Labelled photos from "Real-Time-Road-Condition-Detection-Using-Dashcam-Video", an image-classification folder in CabuleaVictorAndrei/Real-Time-Road-Condition-Detection-Using-Dashcam-Video. The possible labels are: clear, snowy, wet.

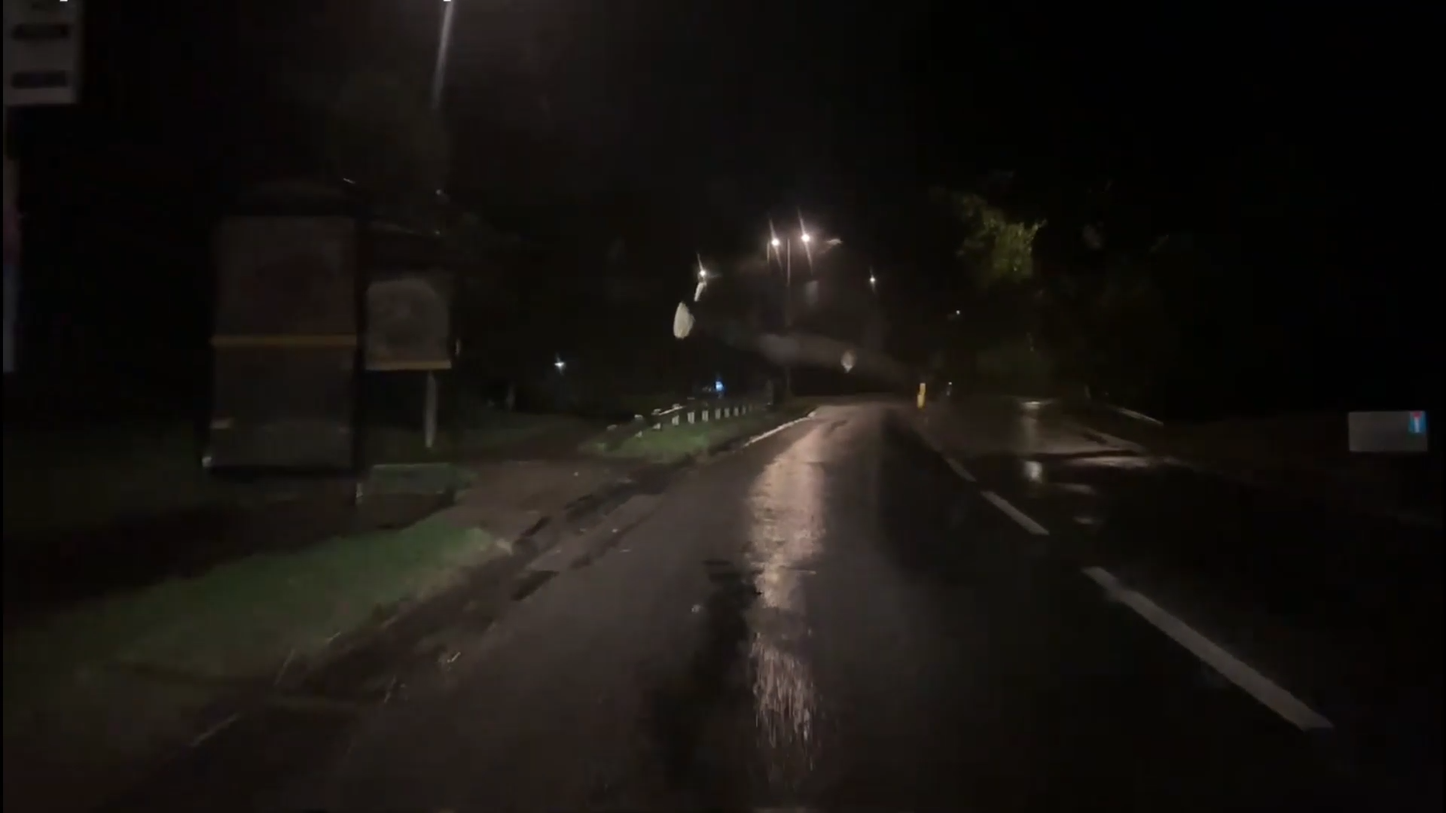
Label: wet

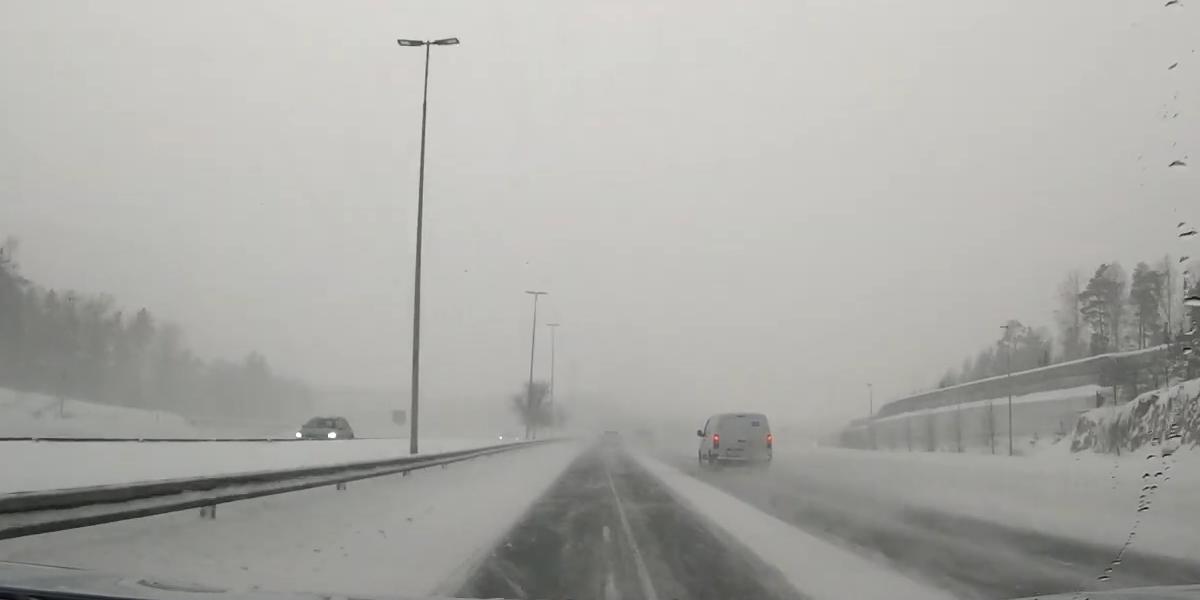
Label: snowy

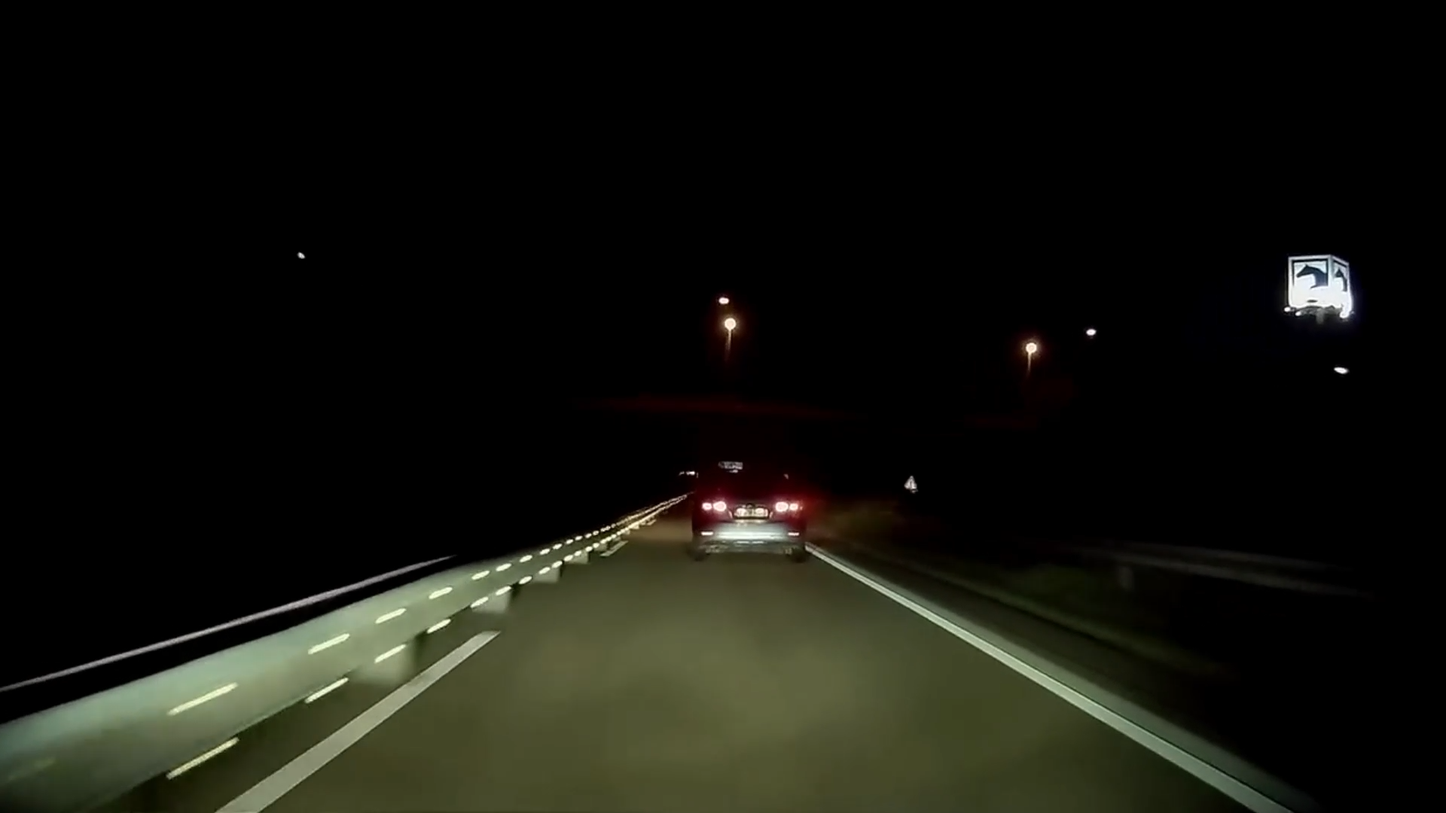
Label: clear

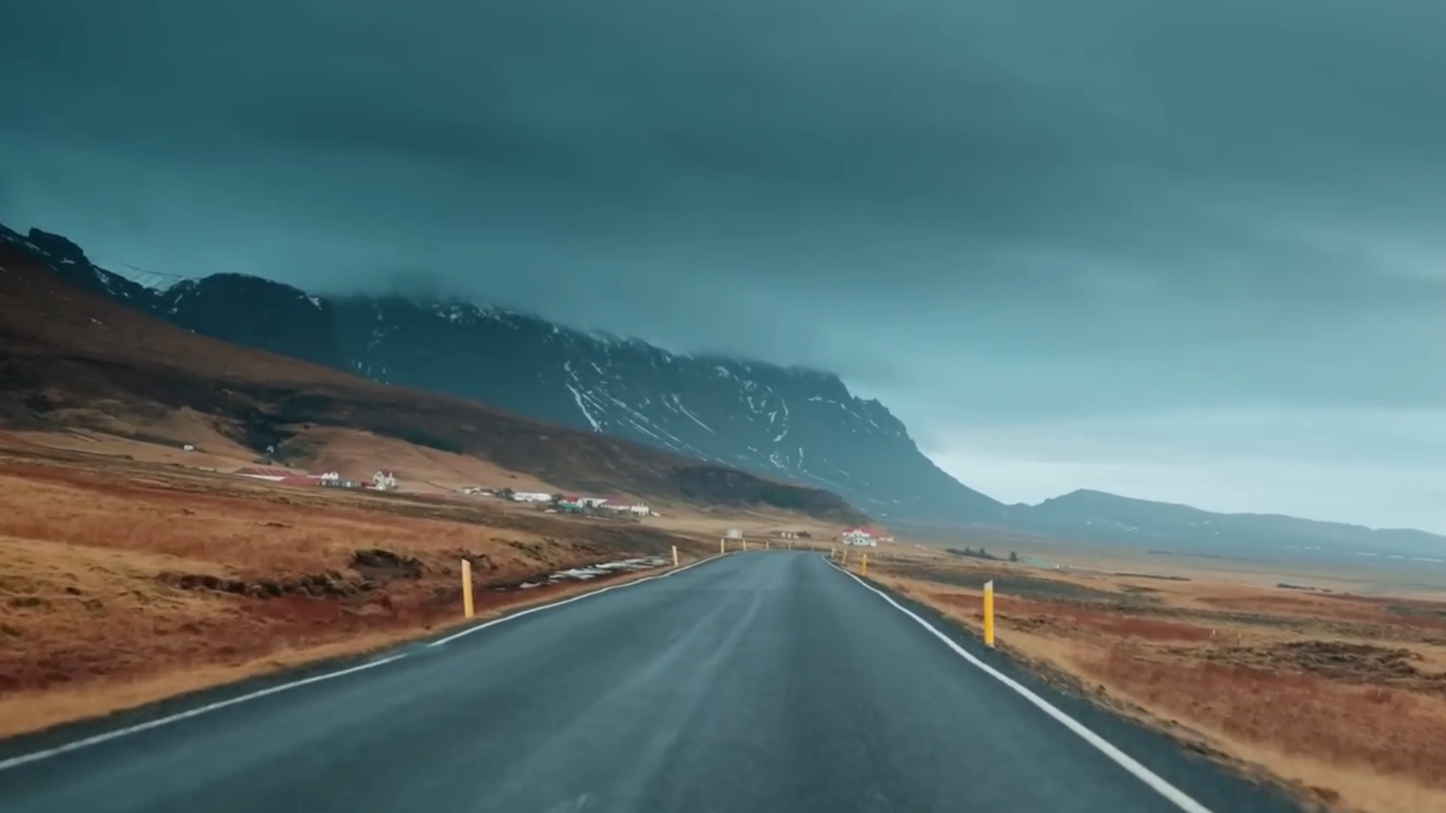
Label: wet

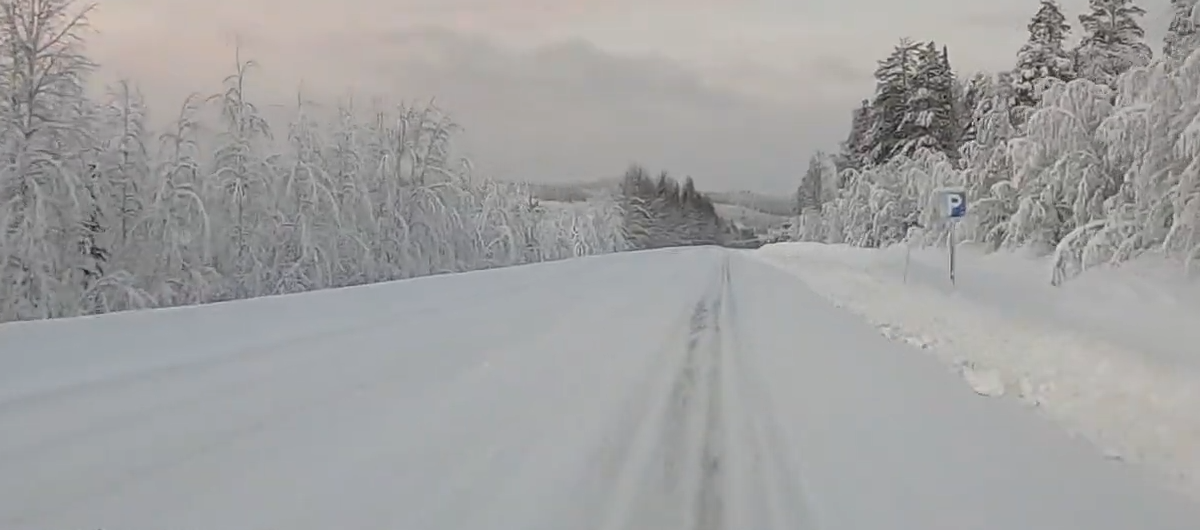
Label: snowy

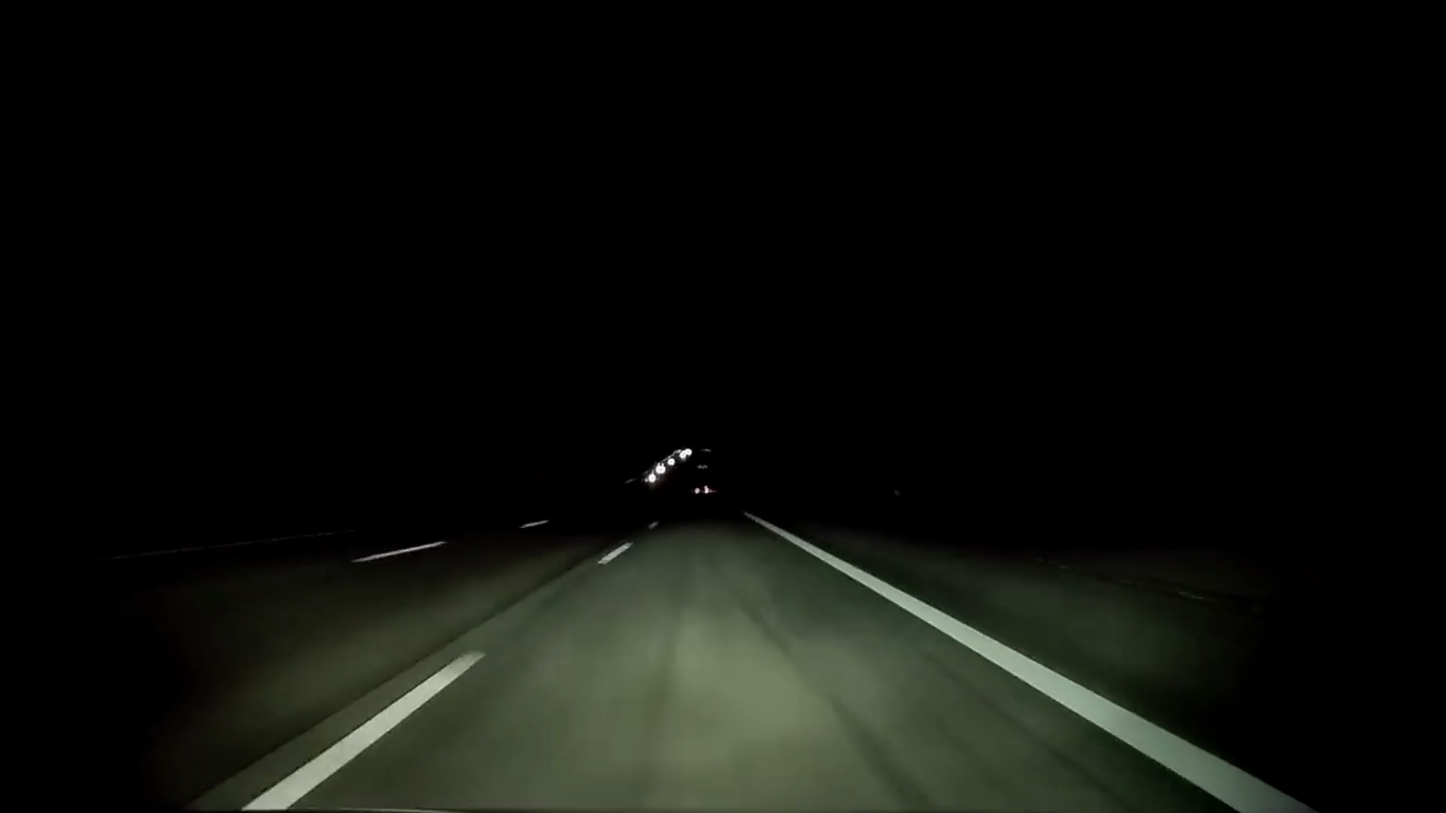
Label: clear
